Run: headless pygame with SDL's dummy video driver; simulated clock (each Clock.tick advances the game by its frame time, no real sleeping); random seed 0; keys injected as events and as key.get_pressed() state; mouse plan: one left click at the window centre at the start of phase 2, then a move to the lower-right quarter at the start of phase 3.
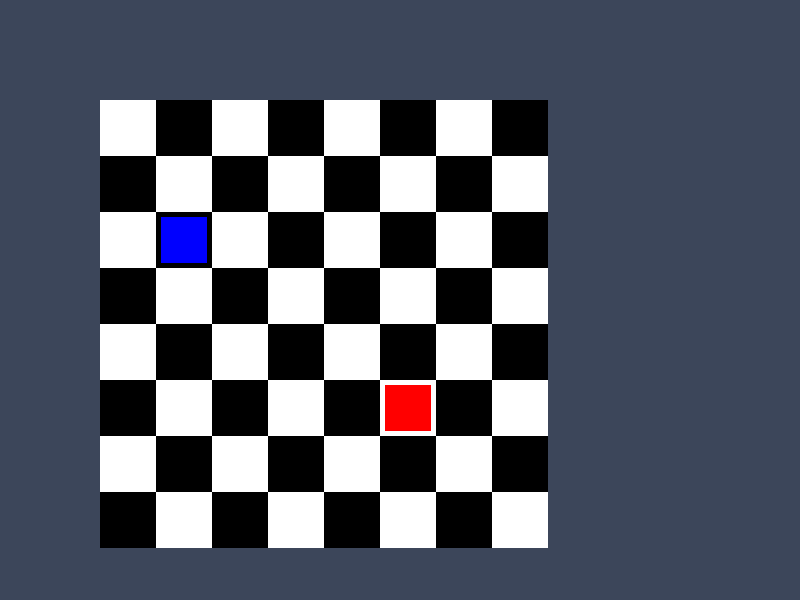
Frame 1 of 4 · flips 1–60 · no input
Frame 2 of 4 · flips 61–180 · clicked the window centre · tapped SPACE, RETURN · held RIGHT (→), D · screen unchanged from frame 1, image omitted
Frame 3 of 4 · flips 181–300 · moved the mouse to the lower-right quarter · held DOWN (↓), S · screen unchanged from frame 2, image omitted
Frame 4 of 4 · flips 301–420 · held LEFT (←), A, UP (↑), W · screen unchanged from frame 3, image omitted

The pygame program that drew these frames:

import itertools

import pygame

# - init -

pygame.init()

BLACK = pygame.Color("black")
WHITE = pygame.Color("white")  # (255, 255, 255)
RED = (255, 0, 0)
GREEN = (0, 255, 0)
BLUE = (0, 0, 255)
SCREEN_WIDTH = 800
SCREEN_HEIGHT = 600
FPS = 50
screen = pygame.display.set_mode((SCREEN_WIDTH, SCREEN_HEIGHT))

shift_x = 100
shift_y = 100
# - objects -
piece_size = 46
tile_size = 56

rectangle2 = pygame.rect.Rect(
    tile_size + shift_x + 5, 2 * tile_size + shift_y + 5, piece_size, piece_size
)
rectangle1 = pygame.rect.Rect(
    5 * tile_size + shift_x + 5, 5 * tile_size + shift_y + 5, piece_size, piece_size
)

rectangle1_dragging = False

clock = pygame.time.Clock()

colors = itertools.cycle((WHITE, BLACK))

width, height = 8 * tile_size, 8 * tile_size
background = pygame.Surface((width, height))
for y in range(0, height, tile_size):
    for x in range(0, width, tile_size):
        rect = (x, y, tile_size, tile_size)
        pygame.draw.rect(background, next(colors), rect)
    next(colors)

# ---
piece_stand = pygame.Surface((width, height))

rect = (0, 0, tile_size, tile_size)
pygame.draw.rect(piece_stand, next(colors), rect)

# ---


running = True
while running:
    # - events -

    for event in pygame.event.get():
        if event.type == pygame.QUIT:
            running = False

        elif (
            event.type == pygame.MOUSEBUTTONDOWN
            and event.button == 1
            and rectangle1.collidepoint(event.pos)
        ):
            rectangle1_dragging = True
            mouse_x, mouse_y = event.pos
            offset_x = rectangle1.x - mouse_x
            offset_y = rectangle1.y - mouse_y

        elif event.type == pygame.MOUSEBUTTONUP:
            if event.button == 1:
                rectangle1_dragging = False
                rectangle1.x -= ((rectangle1.x + 28 + 7) % tile_size) - 28
                rectangle1.y -= ((rectangle1.y + 28 + 7) % tile_size) - 28

        elif event.type == pygame.MOUSEMOTION and rectangle1_dragging:
            mouse_x, mouse_y = event.pos
            rectangle1.x = mouse_x + offset_x
            rectangle1.y = mouse_y + offset_y

    # - draws (without updates) -

    screen.fill((60, 70, 90))  # WHITE
    screen.blit(background, (shift_x, shift_y))

    pygame.draw.rect(screen, RED, rectangle1)
    pygame.draw.rect(screen, BLUE, rectangle2)
    pygame.display.flip()

    # - constant game speed / FPS -

    clock.tick(FPS)


pygame.quit()
